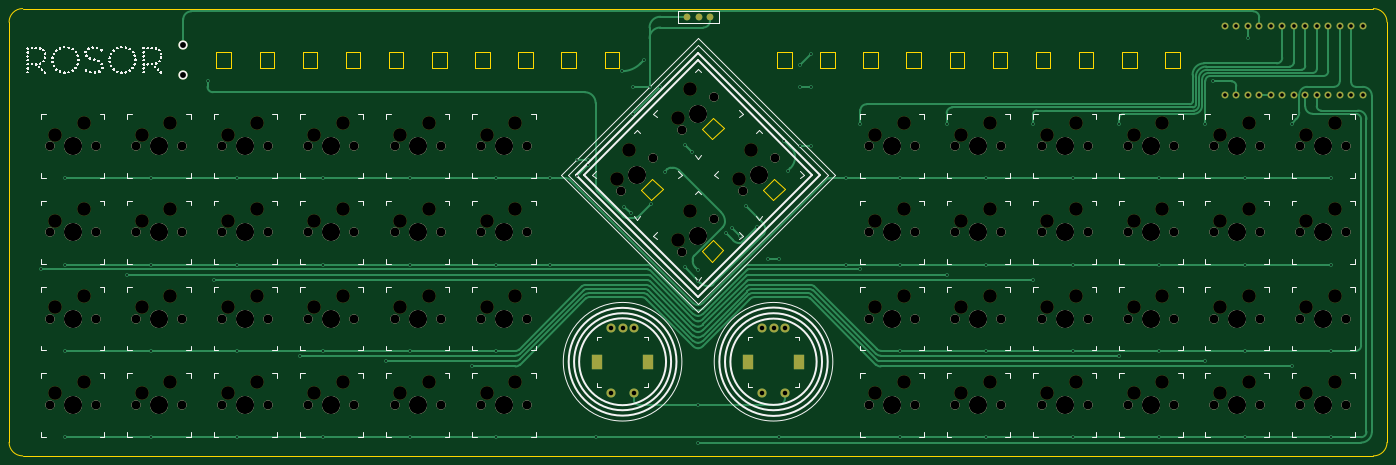
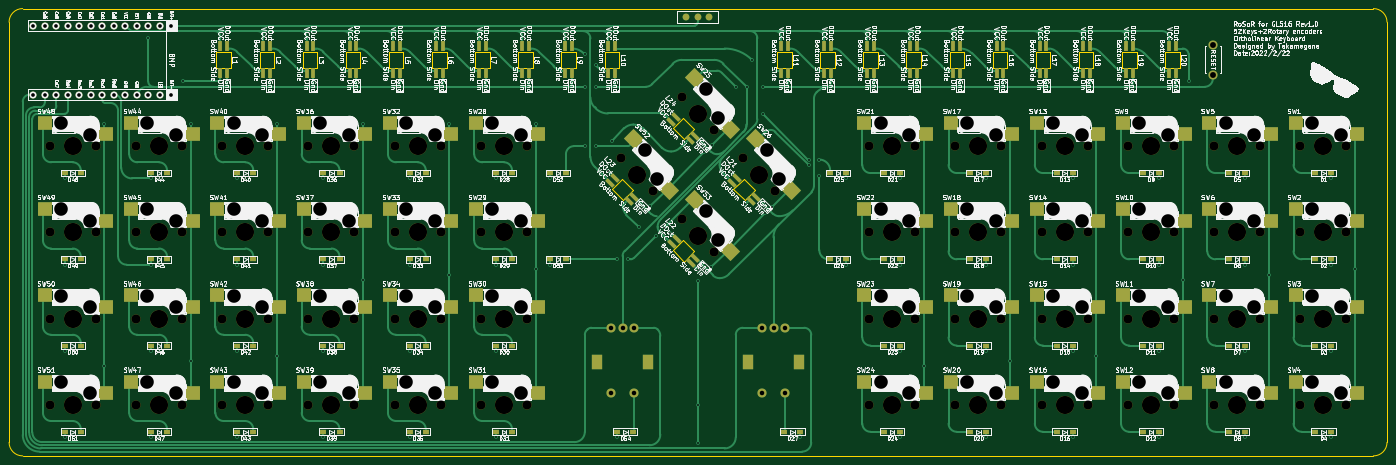
Circuit board: 9 layer files. Board 304.4 x 98.8 mm.
- bottom_copper: RoSoR-B_Cu.gbl (54386 bytes)
- bottom_mask: RoSoR-B_Mask.gbs (18011 bytes)
- bottom_silk: RoSoR-B_Silkscreen.gbo (459329 bytes)
- outline: RoSoR-Edge_Cuts.gm1 (5865 bytes)
- top_copper: RoSoR-F_Cu.gtl (21507 bytes)
- top_mask: RoSoR-F_Mask.gts (9270 bytes)
- top_silk: RoSoR-F_Silkscreen.gto (57817 bytes)
- drill: RoSoR-NPTH.drl (4843 bytes)
- drill: RoSoR-PTH.drl (3485 bytes)

=== bottom_copper: RoSoR-B_Cu.gbl (54386 bytes, source omitted) ===
=== bottom_mask: RoSoR-B_Mask.gbs (18011 bytes, source omitted) ===
=== bottom_silk: RoSoR-B_Silkscreen.gbo (459329 bytes, source omitted) ===
=== outline: RoSoR-Edge_Cuts.gm1 ===
G04 #@! TF.GenerationSoftware,KiCad,Pcbnew,(6.0.2)*
G04 #@! TF.CreationDate,2022-02-25T11:44:51+09:00*
G04 #@! TF.ProjectId,RoSoR,526f536f-522e-46b6-9963-61645f706362,rev?*
G04 #@! TF.SameCoordinates,Original*
G04 #@! TF.FileFunction,Profile,NP*
%FSLAX46Y46*%
G04 Gerber Fmt 4.6, Leading zero omitted, Abs format (unit mm)*
G04 Created by KiCad (PCBNEW (6.0.2)) date 2022-02-25 11:44:51*
%MOMM*%
%LPD*%
G01*
G04 APERTURE LIST*
G04 #@! TA.AperFunction,Profile*
%ADD10C,0.100000*%
G04 #@! TD*
G04 #@! TA.AperFunction,Profile*
%ADD11C,0.120000*%
G04 #@! TD*
G04 APERTURE END LIST*
D10*
X19275000Y-113050000D02*
G75*
G03*
X22275000Y-116050000I3000001J1D01*
G01*
X22275000Y-17250000D02*
G75*
G03*
X19275000Y-20250000I1J-3000001D01*
G01*
X320625000Y-116050000D02*
G75*
G03*
X323625000Y-113050000I-1J3000001D01*
G01*
X323625000Y-20250000D02*
G75*
G03*
X320625000Y-17250000I-3000001J-1D01*
G01*
X320625000Y-17250000D02*
X22275000Y-17250000D01*
X323625000Y-20250000D02*
X323625000Y-113050000D01*
X19275000Y-20250000D02*
X19275000Y-113050000D01*
X22275000Y-116050000D02*
X320625000Y-116050000D01*
D11*
X87325000Y-30325000D02*
X84125000Y-30325000D01*
X84125000Y-30325000D02*
X84125000Y-26825000D01*
X84125000Y-26825000D02*
X87325000Y-26825000D01*
X87325000Y-26825000D02*
X87325000Y-30325000D01*
X188087027Y-59595669D02*
X185824285Y-57332927D01*
X190561901Y-57120795D02*
X188087027Y-59595669D01*
X188299159Y-54858053D02*
X190561901Y-57120795D01*
X185824285Y-57332927D02*
X188299159Y-54858053D01*
X163623946Y-57118300D02*
X161149072Y-59593174D01*
X158886330Y-57330432D02*
X161361204Y-54855558D01*
X161361204Y-54855558D02*
X163623946Y-57118300D01*
X161149072Y-59593174D02*
X158886330Y-57330432D01*
X134950000Y-30325000D02*
X131750000Y-30325000D01*
X131750000Y-26825000D02*
X134950000Y-26825000D01*
X134950000Y-26825000D02*
X134950000Y-30325000D01*
X131750000Y-30325000D02*
X131750000Y-26825000D01*
X103175000Y-26825000D02*
X106375000Y-26825000D01*
X106375000Y-30325000D02*
X103175000Y-30325000D01*
X106375000Y-26825000D02*
X106375000Y-30325000D01*
X103175000Y-30325000D02*
X103175000Y-26825000D01*
X174543592Y-73136522D02*
X172280850Y-70873780D01*
X177018466Y-70661648D02*
X174543592Y-73136522D01*
X172280850Y-70873780D02*
X174755724Y-68398906D01*
X174755724Y-68398906D02*
X177018466Y-70661648D01*
X227000000Y-30325000D02*
X227000000Y-26825000D01*
X227000000Y-26825000D02*
X230200000Y-26825000D01*
X230200000Y-30325000D02*
X227000000Y-30325000D01*
X230200000Y-26825000D02*
X230200000Y-30325000D01*
X125425000Y-26825000D02*
X125425000Y-30325000D01*
X122225000Y-26825000D02*
X125425000Y-26825000D01*
X122225000Y-30325000D02*
X122225000Y-26825000D01*
X125425000Y-30325000D02*
X122225000Y-30325000D01*
X198425000Y-30325000D02*
X198425000Y-26825000D01*
X198425000Y-26825000D02*
X201625000Y-26825000D01*
X201625000Y-30325000D02*
X198425000Y-30325000D01*
X201625000Y-26825000D02*
X201625000Y-30325000D01*
X77800000Y-30325000D02*
X74600000Y-30325000D01*
X74600000Y-26825000D02*
X77800000Y-26825000D01*
X77800000Y-26825000D02*
X77800000Y-30325000D01*
X74600000Y-30325000D02*
X74600000Y-26825000D01*
X141275000Y-26825000D02*
X144475000Y-26825000D01*
X144475000Y-26825000D02*
X144475000Y-30325000D01*
X144475000Y-30325000D02*
X141275000Y-30325000D01*
X141275000Y-30325000D02*
X141275000Y-26825000D01*
X154000000Y-26825000D02*
X154000000Y-30325000D01*
X150800000Y-26825000D02*
X154000000Y-26825000D01*
X154000000Y-30325000D02*
X150800000Y-30325000D01*
X150800000Y-30325000D02*
X150800000Y-26825000D01*
X277825000Y-30325000D02*
X274625000Y-30325000D01*
X277825000Y-26825000D02*
X277825000Y-30325000D01*
X274625000Y-26825000D02*
X277825000Y-26825000D01*
X274625000Y-30325000D02*
X274625000Y-26825000D01*
X239725000Y-26825000D02*
X239725000Y-30325000D01*
X236525000Y-30325000D02*
X236525000Y-26825000D01*
X239725000Y-30325000D02*
X236525000Y-30325000D01*
X236525000Y-26825000D02*
X239725000Y-26825000D01*
X220675000Y-30325000D02*
X217475000Y-30325000D01*
X217475000Y-30325000D02*
X217475000Y-26825000D01*
X220675000Y-26825000D02*
X220675000Y-30325000D01*
X217475000Y-26825000D02*
X220675000Y-26825000D01*
X211150000Y-30325000D02*
X207950000Y-30325000D01*
X207950000Y-26825000D02*
X211150000Y-26825000D01*
X211150000Y-26825000D02*
X211150000Y-30325000D01*
X207950000Y-30325000D02*
X207950000Y-26825000D01*
X172355264Y-43861498D02*
X174830138Y-41386624D01*
X174830138Y-41386624D02*
X177092880Y-43649366D01*
X177092880Y-43649366D02*
X174618006Y-46124240D01*
X174618006Y-46124240D02*
X172355264Y-43861498D01*
X93650000Y-30325000D02*
X93650000Y-26825000D01*
X93650000Y-26825000D02*
X96850000Y-26825000D01*
X96850000Y-30325000D02*
X93650000Y-30325000D01*
X96850000Y-26825000D02*
X96850000Y-30325000D01*
X268300000Y-26825000D02*
X268300000Y-30325000D01*
X265100000Y-30325000D02*
X265100000Y-26825000D01*
X265100000Y-26825000D02*
X268300000Y-26825000D01*
X268300000Y-30325000D02*
X265100000Y-30325000D01*
X255575000Y-30325000D02*
X255575000Y-26825000D01*
X255575000Y-26825000D02*
X258775000Y-26825000D01*
X258775000Y-26825000D02*
X258775000Y-30325000D01*
X258775000Y-30325000D02*
X255575000Y-30325000D01*
X65075000Y-30325000D02*
X65075000Y-26825000D01*
X65075000Y-26825000D02*
X68275000Y-26825000D01*
X68275000Y-26825000D02*
X68275000Y-30325000D01*
X68275000Y-30325000D02*
X65075000Y-30325000D01*
X112700000Y-26825000D02*
X115900000Y-26825000D01*
X115900000Y-26825000D02*
X115900000Y-30325000D01*
X112700000Y-30325000D02*
X112700000Y-26825000D01*
X115900000Y-30325000D02*
X112700000Y-30325000D01*
X246050000Y-30325000D02*
X246050000Y-26825000D01*
X249250000Y-26825000D02*
X249250000Y-30325000D01*
X249250000Y-30325000D02*
X246050000Y-30325000D01*
X246050000Y-26825000D02*
X249250000Y-26825000D01*
X192100000Y-30325000D02*
X188900000Y-30325000D01*
X188900000Y-26825000D02*
X192100000Y-26825000D01*
X188900000Y-30325000D02*
X188900000Y-26825000D01*
X192100000Y-26825000D02*
X192100000Y-30325000D01*
M02*

=== top_copper: RoSoR-F_Cu.gtl (21507 bytes, source omitted) ===
=== top_mask: RoSoR-F_Mask.gts (9270 bytes, source omitted) ===
=== top_silk: RoSoR-F_Silkscreen.gto (57817 bytes, source omitted) ===
=== drill: RoSoR-NPTH.drl ===
M48
; DRILL file {KiCad (6.0.2)} date Fri Feb 25 11:45:30 2022
; FORMAT={-:-/ absolute / metric / decimal}
; #@! TF.CreationDate,2022-02-25T11:45:30+09:00
; #@! TF.GenerationSoftware,Kicad,Pcbnew,(6.0.2)
; #@! TF.FileFunction,NonPlated,1,2,NPTH
FMAT,2
METRIC
; #@! TA.AperFunction,NonPlated,NPTH,ComponentDrill
T1C2.000
; #@! TA.AperFunction,NonPlated,NPTH,ComponentDrill
T2C3.000
; #@! TA.AperFunction,NonPlated,NPTH,ComponentDrill
T3C4.000
%
G90
G05
T1
X28.258Y-47.625
X28.258Y-66.675
X28.258Y-85.725
X28.258Y-104.775
X38.417Y-47.625
X38.417Y-66.675
X38.417Y-85.725
X38.417Y-104.775
X47.307Y-47.625
X47.307Y-66.675
X47.307Y-85.725
X47.307Y-104.775
X57.467Y-47.625
X57.467Y-66.675
X57.467Y-85.725
X57.467Y-104.775
X66.358Y-47.625
X66.358Y-66.675
X66.358Y-85.725
X66.358Y-104.775
X76.517Y-47.625
X76.517Y-66.675
X76.517Y-85.725
X76.517Y-104.775
X85.407Y-47.625
X85.407Y-66.675
X85.407Y-85.725
X85.407Y-104.775
X95.567Y-47.625
X95.567Y-66.675
X95.567Y-85.725
X95.567Y-104.775
X104.457Y-47.625
X104.457Y-66.675
X104.457Y-85.725
X104.457Y-104.775
X114.617Y-47.625
X114.617Y-66.675
X114.617Y-85.725
X114.617Y-104.775
X123.507Y-47.625
X123.507Y-66.675
X123.507Y-85.725
X123.507Y-104.775
X133.667Y-47.625
X133.667Y-66.675
X133.667Y-85.725
X133.667Y-104.775
X154.388Y-57.544
X161.572Y-50.36
X167.858Y-44.073
X167.858Y-71.014
X175.042Y-36.889
X175.042Y-63.83
X181.328Y-57.544
X188.512Y-50.36
X209.232Y-47.625
X209.232Y-66.675
X209.232Y-85.725
X209.232Y-104.775
X219.392Y-47.625
X219.392Y-66.675
X219.392Y-85.725
X219.392Y-104.775
X228.282Y-47.625
X228.282Y-66.675
X228.282Y-85.725
X228.282Y-104.775
X238.442Y-47.625
X238.442Y-66.675
X238.442Y-85.725
X238.442Y-104.775
X247.332Y-47.625
X247.332Y-66.675
X247.332Y-85.725
X247.332Y-104.775
X257.493Y-47.625
X257.493Y-66.675
X257.493Y-85.725
X257.493Y-104.775
X266.382Y-47.625
X266.382Y-66.675
X266.382Y-85.725
X266.382Y-104.775
X276.542Y-47.625
X276.542Y-66.675
X276.542Y-85.725
X276.542Y-104.775
X285.433Y-47.625
X285.433Y-66.675
X285.433Y-85.725
X285.433Y-104.775
X295.592Y-47.625
X295.592Y-66.675
X295.592Y-85.725
X295.592Y-104.775
X304.482Y-47.625
X304.482Y-66.675
X304.482Y-85.725
X304.482Y-104.775
X314.642Y-47.625
X314.642Y-66.675
X314.642Y-85.725
X314.642Y-104.775
T2
X29.527Y-45.085
X29.527Y-64.135
X29.527Y-83.185
X29.527Y-102.235
X35.877Y-42.545
X35.877Y-61.595
X35.877Y-80.645
X35.877Y-99.695
X48.578Y-45.085
X48.578Y-64.135
X48.578Y-83.185
X48.578Y-102.235
X54.927Y-42.545
X54.927Y-61.595
X54.927Y-80.645
X54.927Y-99.695
X67.627Y-45.085
X67.627Y-64.135
X67.627Y-83.185
X67.627Y-102.235
X73.977Y-42.545
X73.977Y-61.595
X73.977Y-80.645
X73.977Y-99.695
X86.677Y-45.085
X86.677Y-64.135
X86.677Y-83.185
X86.677Y-102.235
X93.027Y-42.545
X93.027Y-61.595
X93.027Y-80.645
X93.027Y-99.695
X105.727Y-45.085
X105.727Y-64.135
X105.727Y-83.185
X105.727Y-102.235
X112.078Y-42.545
X112.078Y-61.595
X112.078Y-80.645
X112.078Y-99.695
X124.777Y-45.085
X124.777Y-64.135
X124.777Y-83.185
X124.777Y-102.235
X131.127Y-42.545
X131.127Y-61.595
X131.127Y-80.645
X131.127Y-99.695
X153.489Y-54.85
X156.184Y-48.563
X166.96Y-41.379
X166.96Y-68.32
X169.654Y-35.093
X169.654Y-62.034
X180.43Y-54.85
X183.124Y-48.563
X210.502Y-45.085
X210.502Y-64.135
X210.502Y-83.185
X210.502Y-102.235
X216.852Y-42.545
X216.852Y-61.595
X216.852Y-80.645
X216.852Y-99.695
X229.552Y-45.085
X229.552Y-64.135
X229.552Y-83.185
X229.552Y-102.235
X235.903Y-42.545
X235.903Y-61.595
X235.903Y-80.645
X235.903Y-99.695
X248.602Y-45.085
X248.602Y-64.135
X248.602Y-83.185
X248.602Y-102.235
X254.952Y-42.545
X254.952Y-61.595
X254.952Y-80.645
X254.952Y-99.695
X267.652Y-45.085
X267.652Y-64.135
X267.652Y-83.185
X267.652Y-102.235
X274.002Y-42.545
X274.002Y-61.595
X274.002Y-80.645
X274.002Y-99.695
X286.702Y-45.085
X286.702Y-64.135
X286.702Y-83.185
X286.702Y-102.235
X293.053Y-42.545
X293.053Y-61.595
X293.053Y-80.645
X293.053Y-99.695
X305.752Y-45.085
X305.752Y-64.135
X305.752Y-83.185
X305.752Y-102.235
X312.102Y-42.545
X312.102Y-61.595
X312.102Y-80.645
X312.102Y-99.695
T3
X33.337Y-47.625
X33.337Y-66.675
X33.337Y-85.725
X33.337Y-104.775
X52.387Y-47.625
X52.387Y-66.675
X52.387Y-85.725
X52.387Y-104.775
X71.438Y-47.625
X71.438Y-66.675
X71.438Y-85.725
X71.438Y-104.775
X90.487Y-47.625
X90.487Y-66.675
X90.487Y-85.725
X90.487Y-104.775
X109.537Y-47.625
X109.537Y-66.675
X109.537Y-85.725
X109.537Y-104.775
X128.588Y-47.625
X128.588Y-66.675
X128.588Y-85.725
X128.588Y-104.775
X157.98Y-53.952
X171.45Y-40.481
X171.45Y-67.422
X184.92Y-53.952
X214.312Y-47.625
X214.312Y-66.675
X214.312Y-85.725
X214.312Y-104.775
X233.362Y-47.625
X233.362Y-66.675
X233.362Y-85.725
X233.362Y-104.775
X252.412Y-47.625
X252.412Y-66.675
X252.412Y-85.725
X252.412Y-104.775
X271.462Y-47.625
X271.462Y-66.675
X271.462Y-85.725
X271.462Y-104.775
X290.512Y-47.625
X290.512Y-66.675
X290.512Y-85.725
X290.512Y-104.775
X309.562Y-47.625
X309.562Y-66.675
X309.562Y-85.725
X309.562Y-104.775
T0
M30

=== drill: RoSoR-PTH.drl ===
M48
; DRILL file {KiCad (6.0.2)} date Fri Feb 25 11:45:30 2022
; FORMAT={-:-/ absolute / metric / decimal}
; #@! TF.CreationDate,2022-02-25T11:45:30+09:00
; #@! TF.GenerationSoftware,Kicad,Pcbnew,(6.0.2)
; #@! TF.FileFunction,Plated,1,2,PTH
FMAT,2
METRIC
; #@! TA.AperFunction,Plated,PTH,ViaDrill
T1C0.400
; #@! TA.AperFunction,Plated,PTH,ComponentDrill
T2C0.800
; #@! TA.AperFunction,Plated,PTH,ComponentDrill
T3C0.813
; #@! TA.AperFunction,Plated,PTH,ComponentDrill
T4C1.000
; #@! TA.AperFunction,Plated,PTH,ComponentDrill
T5C1.300
; #@! TA.AperFunction,Plated,PTH,ComponentDrill
T6C2.000
%
G90
G05
T1
X26.337Y-74.866
X31.552Y-111.919
X31.563Y-54.742
X31.563Y-73.792
X31.563Y-92.842
X45.387Y-76.057
X50.613Y-54.742
X50.613Y-73.792
X50.613Y-92.842
X50.613Y-111.892
X63.103Y-33.337
X64.438Y-77.247
X69.652Y-92.869
X69.663Y-54.742
X69.663Y-73.792
X69.663Y-111.892
X83.487Y-93.916
X88.702Y-54.769
X88.713Y-73.792
X88.713Y-92.842
X88.713Y-111.892
X102.537Y-95.107
X107.762Y-54.743
X107.763Y-73.792
X107.763Y-92.842
X107.763Y-111.892
X121.587Y-96.297
X126.802Y-73.819
X126.802Y-92.869
X126.813Y-54.742
X126.813Y-111.892
X138.708Y-73.819
X138.719Y-54.742
X144.661Y-54.173
X144.666Y-50.596
X147.037Y-50.596
X147.042Y-51.792
X148.839Y-111.893
X154.662Y-31.075
X155.114Y-60.985
X156.602Y-62.473
X157.163Y-34.528
X157.163Y-40.481
X159.544Y-28.575
X160.734Y-34.528
X160.976Y-60.481
X163.116Y-34.528
X164.073Y-53.345
X168.474Y-47.404
X168.508Y-74.38
X170.072Y-49.003
X171.45Y-75.009
X171.45Y-104.775
X171.45Y-113.11
X171.484Y-77.356
X177.542Y-66.814
X179.031Y-65.698
X180.789Y-67.456
X181.978Y-60.909
X184.547Y-65.484
X186.928Y-72.628
X189.299Y-111.893
X189.31Y-72.628
X190.5Y-46.434
X191.236Y-53.123
X194.072Y-29.766
X194.072Y-34.528
X194.072Y-47.625
X196.453Y-27.384
X196.453Y-34.528
X196.453Y-47.625
X204.192Y-54.769
X204.192Y-73.819
X207.312Y-42.719
X207.312Y-74.866
X216.088Y-92.842
X216.088Y-111.892
X216.099Y-54.769
X216.099Y-73.819
X226.362Y-42.719
X226.362Y-76.057
X235.137Y-73.792
X235.138Y-92.842
X235.149Y-54.769
X235.149Y-111.919
X245.412Y-42.719
X245.412Y-77.248
X254.188Y-54.742
X254.188Y-73.792
X254.188Y-111.892
X254.199Y-92.869
X264.462Y-42.72
X264.462Y-93.917
X273.238Y-73.792
X273.238Y-54.742
X273.238Y-92.842
X273.238Y-111.892
X283.512Y-42.72
X283.512Y-95.107
X285.155Y-33.338
X292.288Y-54.742
X292.288Y-73.792
X292.288Y-92.842
X292.299Y-111.919
X292.894Y-23.813
X302.562Y-42.72
X302.562Y-96.298
X311.338Y-73.792
X311.338Y-92.842
X311.338Y-111.892
X311.349Y-54.769
T3
X287.782Y-21.011
X287.782Y-36.231
X290.322Y-21.011
X290.322Y-36.231
X292.862Y-21.011
X292.862Y-36.231
X295.402Y-21.011
X295.402Y-36.231
X297.942Y-21.011
X297.942Y-36.231
X300.482Y-21.011
X300.482Y-36.231
X303.022Y-21.011
X303.022Y-36.231
X305.562Y-21.011
X305.562Y-36.231
X308.102Y-21.011
X308.102Y-36.231
X310.642Y-21.011
X310.642Y-36.231
X313.182Y-21.011
X313.182Y-36.231
X315.722Y-21.011
X315.722Y-36.231
X318.262Y-21.011
X318.262Y-36.231
T4
X152.281Y-87.75
X152.281Y-102.25
X154.781Y-87.75
X157.281Y-87.75
X157.281Y-102.25
X185.619Y-87.75
X185.619Y-102.25
X188.119Y-87.75
X190.619Y-87.75
X190.619Y-102.25
T5
X57.745Y-25.325
X57.745Y-31.825
T2
G00X169.069Y-19.05
M15
G01X169.069Y-19.05
M16
G05
G00X171.569Y-19.05
M15
G01X171.569Y-19.05
M16
G05
G00X174.069Y-19.05
M15
G01X174.069Y-19.05
M16
G05
T6
G00X149.181Y-94.85
M15
G01X149.181Y-95.65
M16
G05
G00X160.381Y-94.85
M15
G01X160.381Y-95.65
M16
G05
G00X182.519Y-94.85
M15
G01X182.519Y-95.65
M16
G05
G00X193.719Y-94.85
M15
G01X193.719Y-95.65
M16
G05
T0
M30

